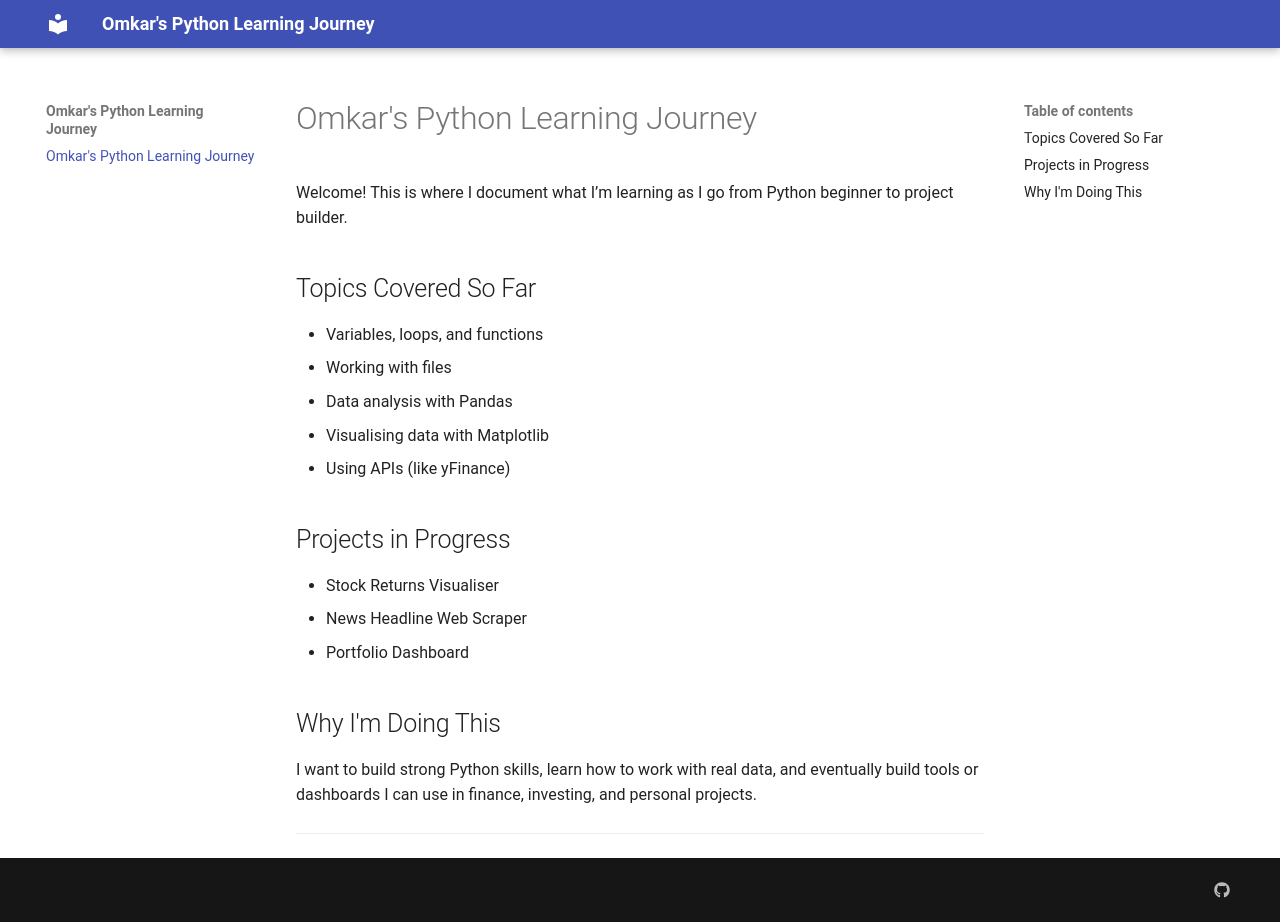

repository: omkar-dixit/omkarproject · page: index.html · generator: mkdocs

# Omkar's Python Learning Journey

Welcome! This is where I document what I’m learning as I go from Python beginner to project builder.

## Topics Covered So Far

- Variables, loops, and functions
- Working with files
- Data analysis with Pandas
- Visualising data with Matplotlib
- Using APIs (like yFinance)

## Projects in Progress

- Stock Returns Visualiser  
- News Headline Web Scraper  
- Portfolio Dashboard  

## Why I'm Doing This

I want to build strong Python skills, learn how to work with real data, and eventually build tools or dashboards I can use in finance, investing, and personal projects.

---
